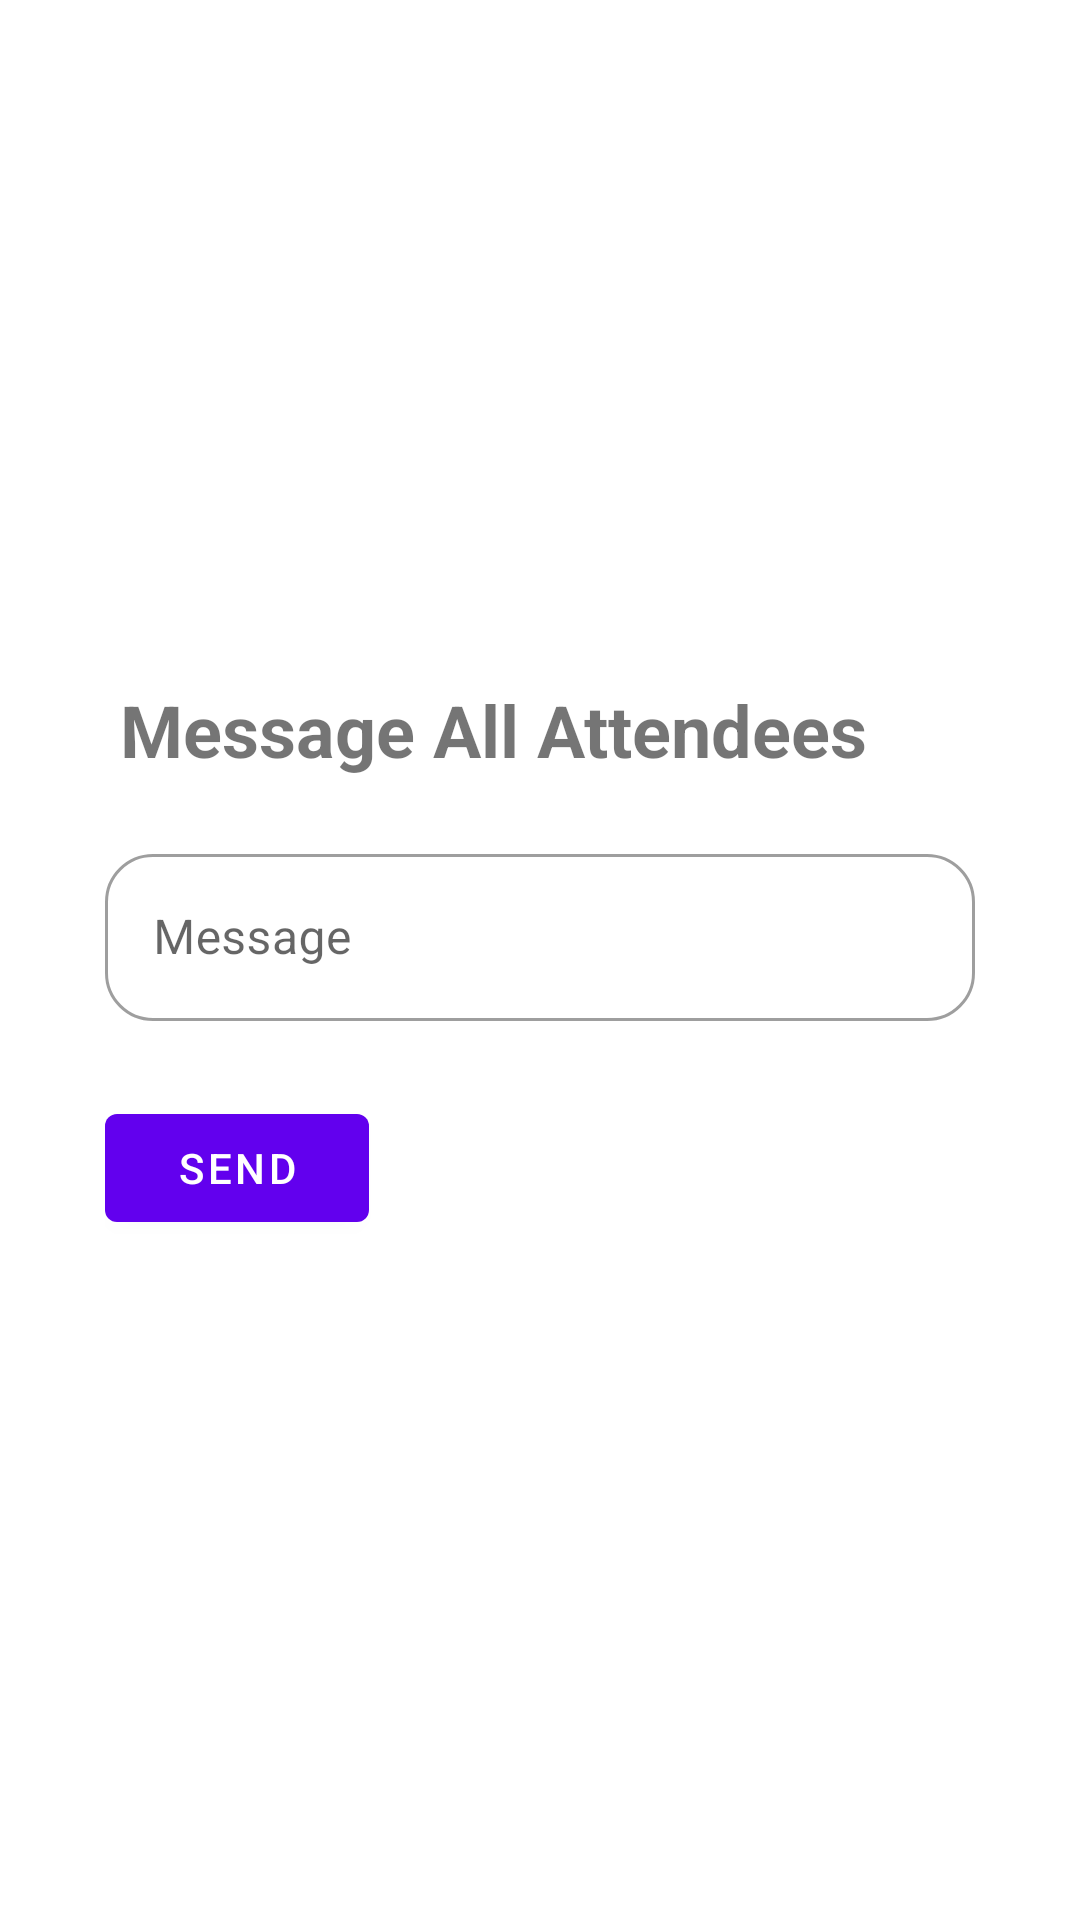

Layout XML and referenced resources for this Android screen:
<!-- AndroidManifest.xml: application theme Theme.ConferenceApp -->
<!-- res/layout/dialog_attendee_message.xml -->
<?xml version="1.0" encoding="utf-8"?>
<androidx.constraintlayout.widget.ConstraintLayout xmlns:android="http://schemas.android.com/apk/res/android"
    xmlns:app="http://schemas.android.com/apk/res-auto"
    xmlns:tools="http://schemas.android.com/tools"
    android:layout_width="match_parent"
    android:layout_height="match_parent"
    tools:context=".MessageSendPage">


    <LinearLayout
        android:layout_width="match_parent"
        android:layout_height="wrap_content"
        android:orientation="vertical"
        android:layout_marginHorizontal="25dp"
        app:layout_constraintBottom_toBottomOf="parent"
        app:layout_constraintEnd_toEndOf="parent"
        app:layout_constraintStart_toStartOf="parent"
        app:layout_constraintTop_toTopOf="parent"
        android:paddingVertical="50dp"
        android:paddingHorizontal="10dp">

        <TextView
            android:layout_width="match_parent"
            android:layout_height="wrap_content"
            android:paddingLeft="5dp"
            android:text="Message All Attendees"
            android:textSize="24dp"
            android:textStyle="bold"
            app:layout_constraintLeft_toLeftOf="parent"
            app:layout_constraintTop_toTopOf="parent"
            android:id="@+id/add_messagedialog_title"
            />

        <com.google.android.material.textfield.TextInputLayout
            android:id="@+id/textFieldMessagesend"
            android:layout_width="match_parent"
            android:layout_height="wrap_content"
            android:hint="Message"
            app:boxBackgroundMode="outline"
            android:paddingTop="20dp"
            style="@style/Widget.MaterialComponents.TextInputLayout.OutlinedBox"
            app:boxCornerRadiusTopEnd="16dp"
            app:boxCornerRadiusTopStart="16dp"
            app:boxCornerRadiusBottomEnd="16dp"
            app:boxCornerRadiusBottomStart="16dp"
            android:paddingBottom="25dp"
            app:endIconMode="clear_text">


            <com.google.android.material.textfield.TextInputEditText
                android:layout_width="match_parent"
                android:layout_height="wrap_content" />

        </com.google.android.material.textfield.TextInputLayout>


        <Button
            android:id="@+id/btnsendmessagetoall"
            android:layout_width="wrap_content"
            android:layout_height="wrap_content"
            android:text="Send"
            app:layout_constraintBottom_toBottomOf="parent"
            app:layout_constraintEnd_toEndOf="parent"
            app:layout_constraintStart_toStartOf="parent"
            app:layout_constraintTop_toTopOf="parent"
            app:layout_constraintVertical_bias="0.976"
            android:drawableLeft="@drawable/ic_baseline_send_24"
            />

    </LinearLayout>

    <androidx.coordinatorlayout.widget.CoordinatorLayout
        android:id="@+id/snackbarmsgsentadded"
        android:layout_width="match_parent"
        android:layout_height="wrap_content"
        app:layout_constraintBottom_toBottomOf="parent"
        app:layout_constraintEnd_toEndOf="parent"
        app:layout_constraintStart_toStartOf="parent"

        tools:ignore="MissingConstraints" />
</androidx.constraintlayout.widget.ConstraintLayout>
<!-- resources referenced by this layout -->
<resources>
  <style name="Theme.ConferenceApp" parent="Theme.MaterialComponents.DayNight.DarkActionBar">
          
          <item name="colorPrimary">@color/purple_500</item>
          <item name="colorPrimaryVariant">@color/purple_700</item>
          <item name="colorOnPrimary">@color/white</item>
          
          <item name="colorSecondary">@color/teal_200</item>
          <item name="colorSecondaryVariant">@color/teal_700</item>
          <item name="colorOnSecondary">@color/black</item>
          
          <item name="android:statusBarColor" tools:targetApi="l">?attr/colorPrimaryVariant</item>
          
      </style>
  <!-- not gathered from this repository: default colours our renderer supplied (Android Studio template values) -->
  <color name="purple_500">#FF6200EE</color>
  <color name="purple_700">#FF3700B3</color>
  <color name="teal_200">#FF03DAC5</color>
  <color name="teal_700">#FF018786</color>
  <color name="black">#FF000000</color>
  <color name="white">#FFFFFFFF</color>
</resources>
